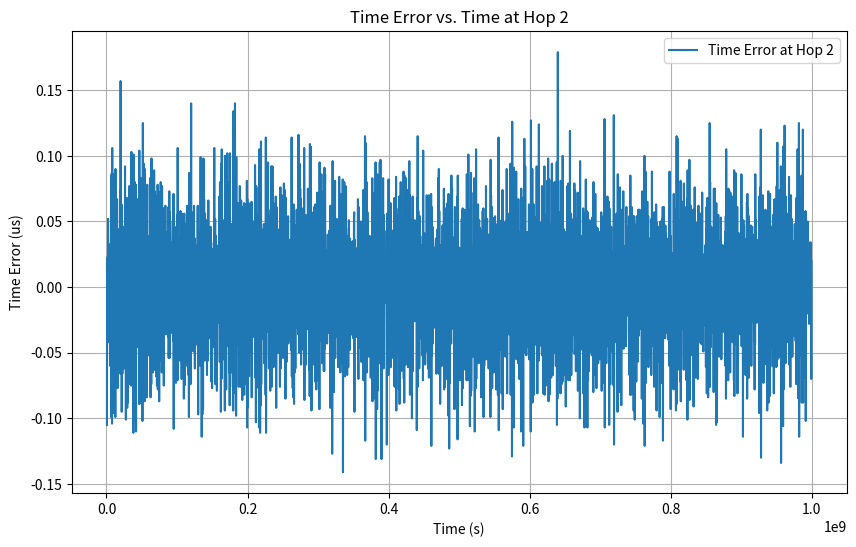
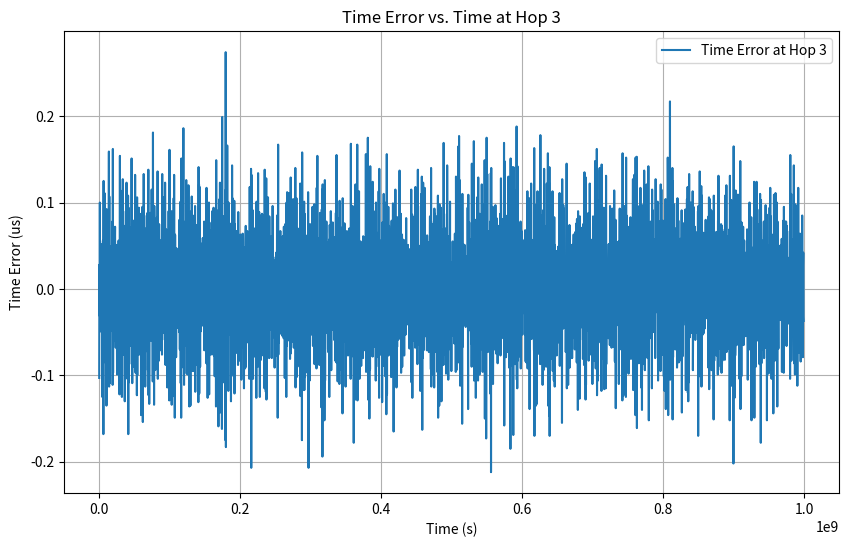
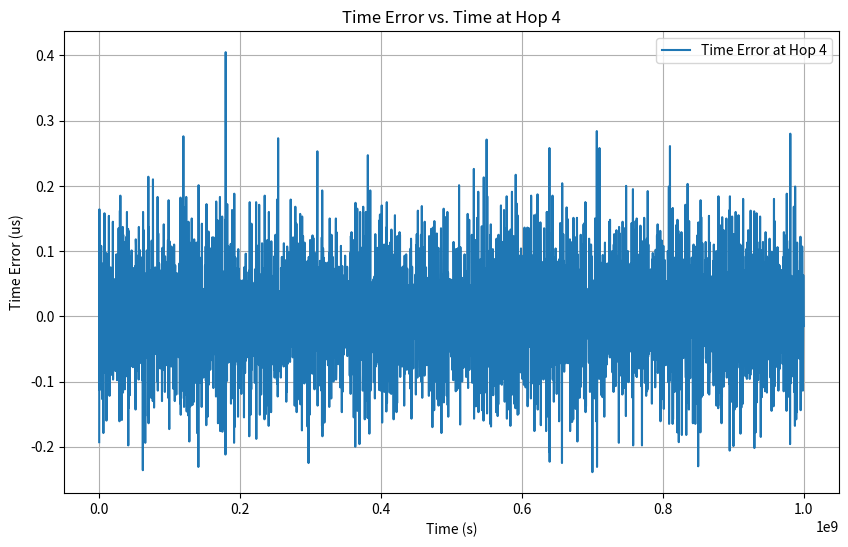
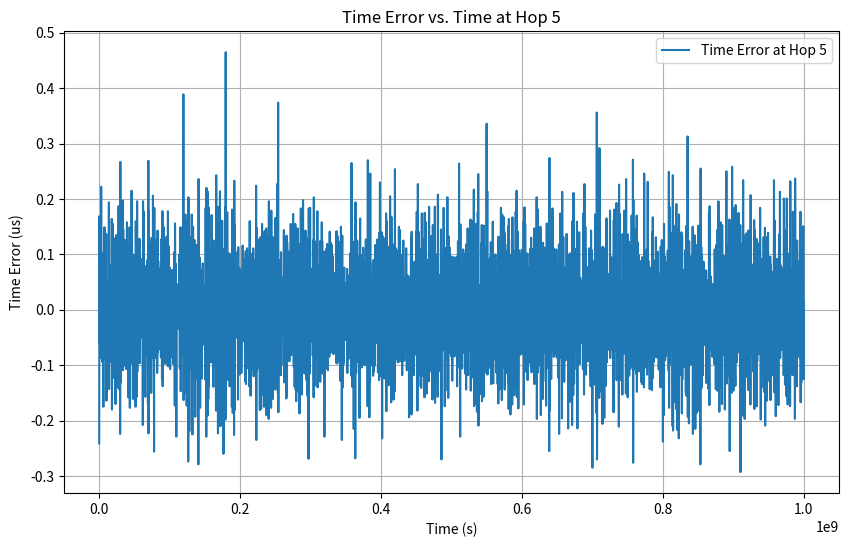
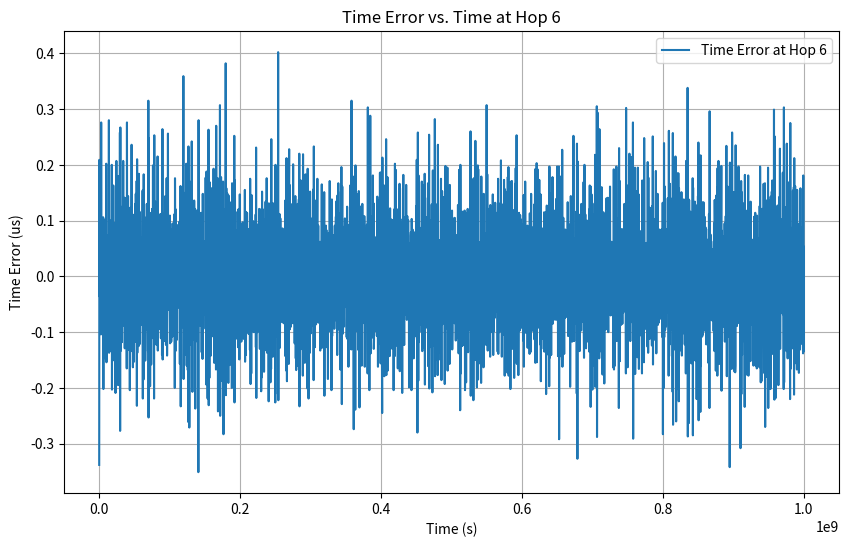
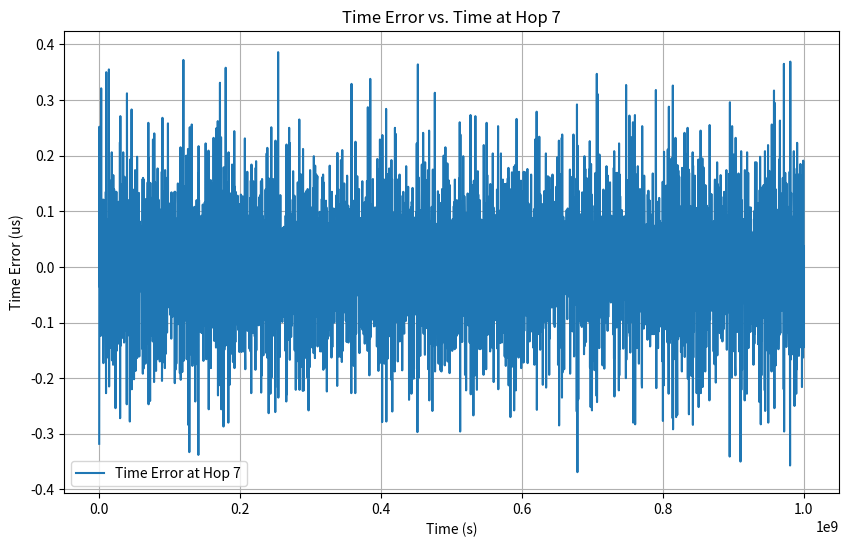
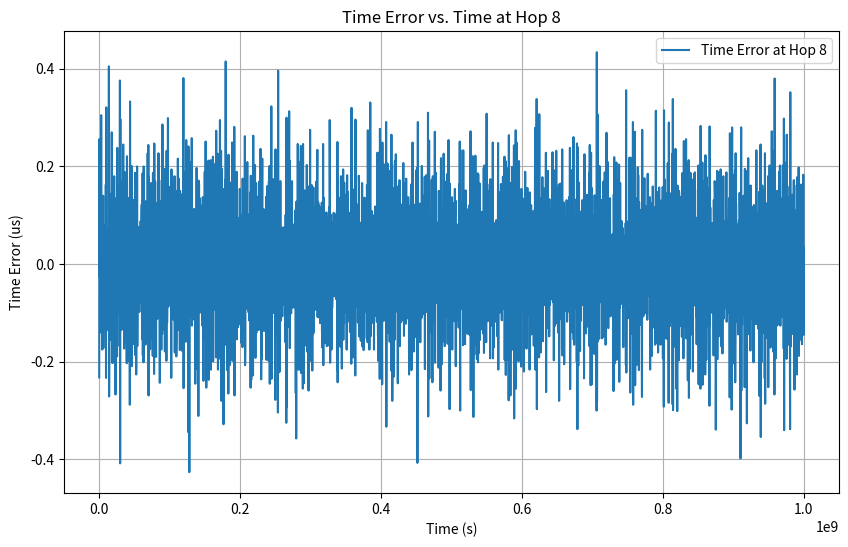
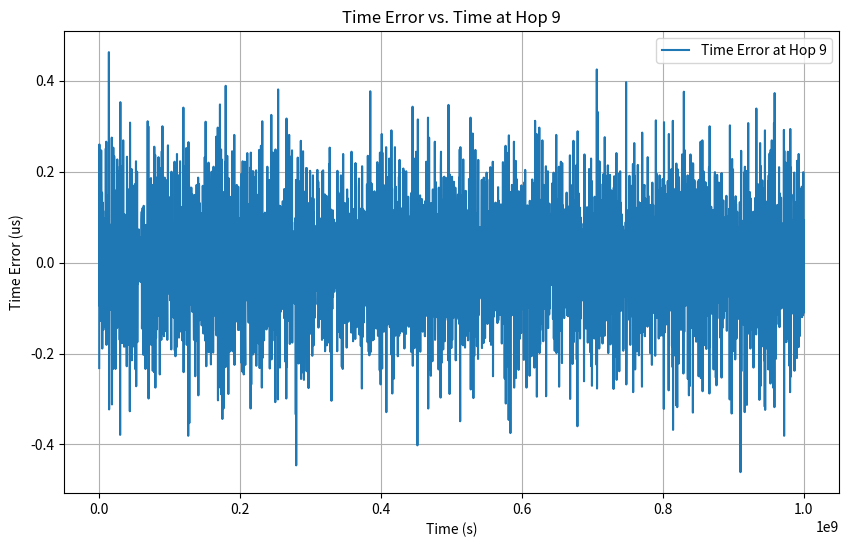
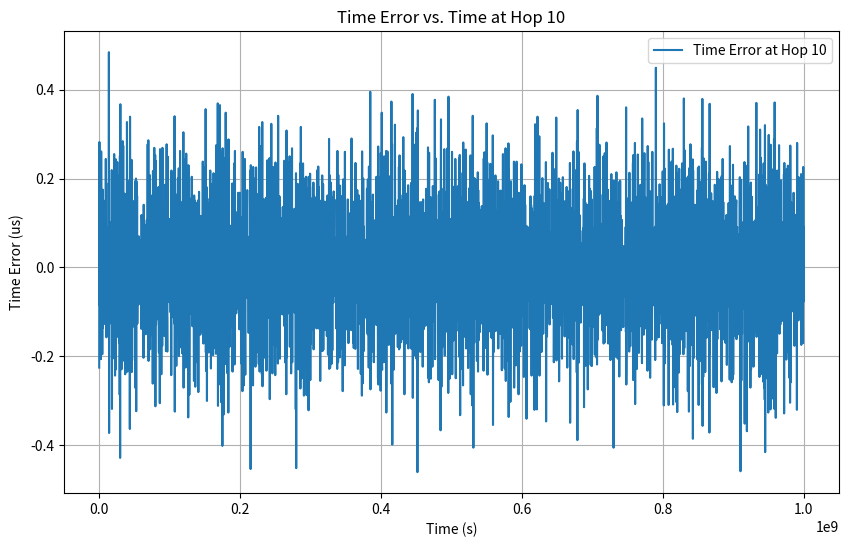
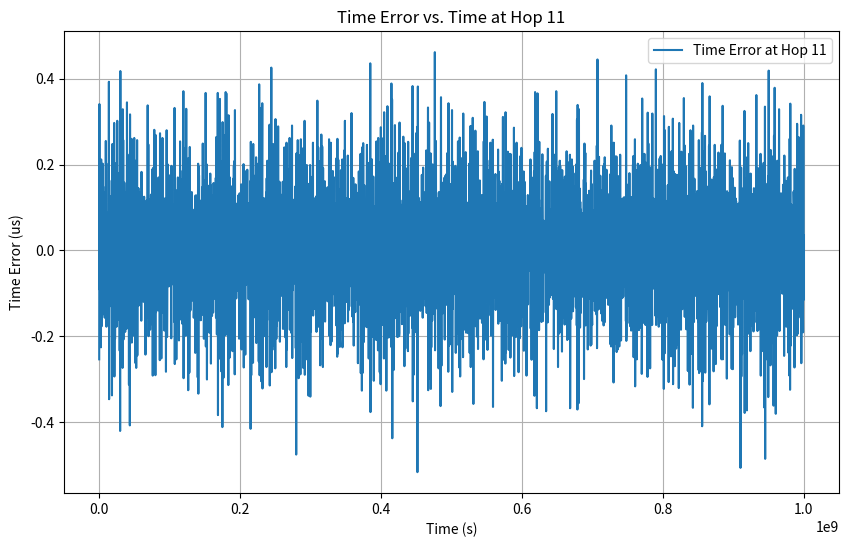
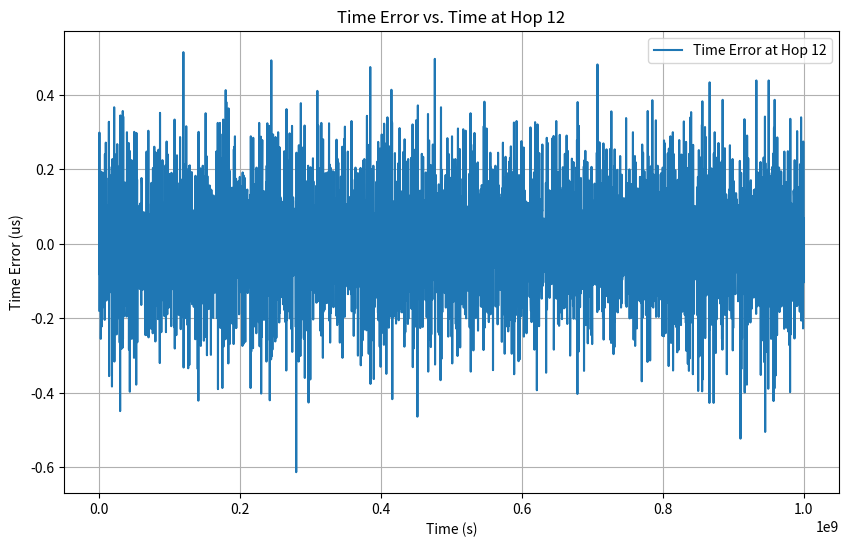
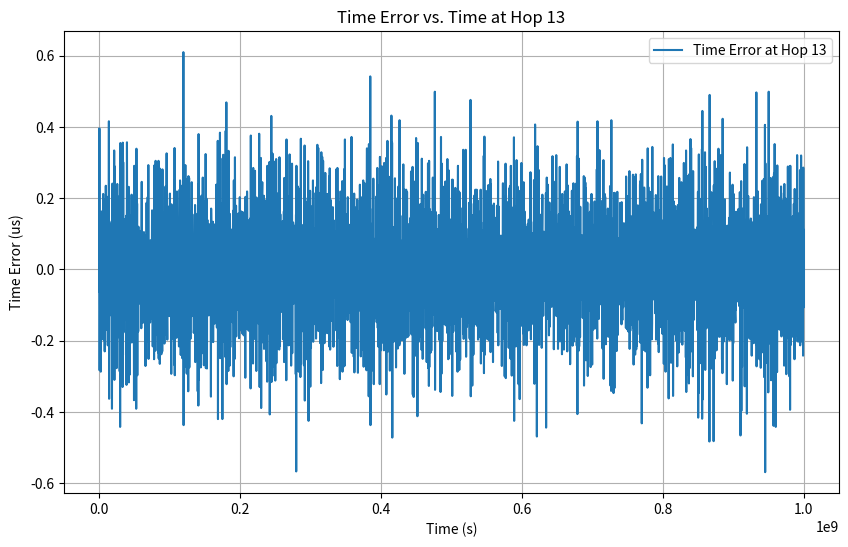
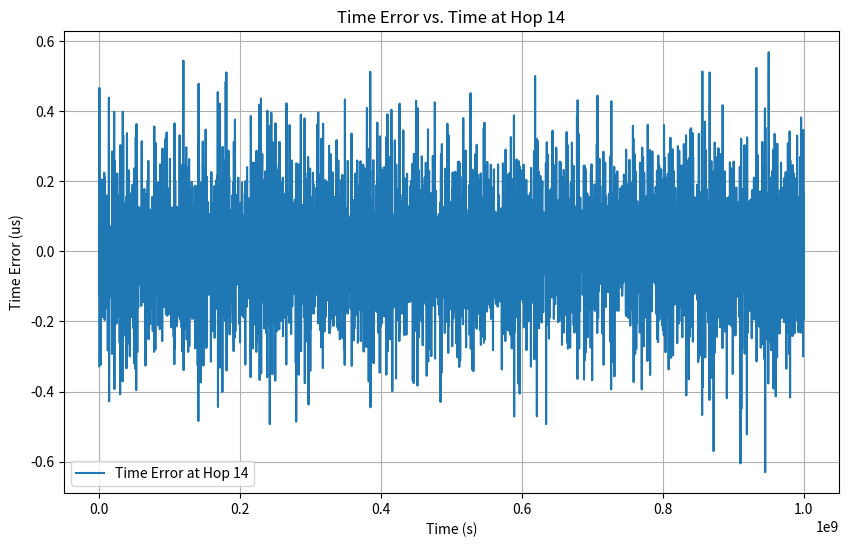
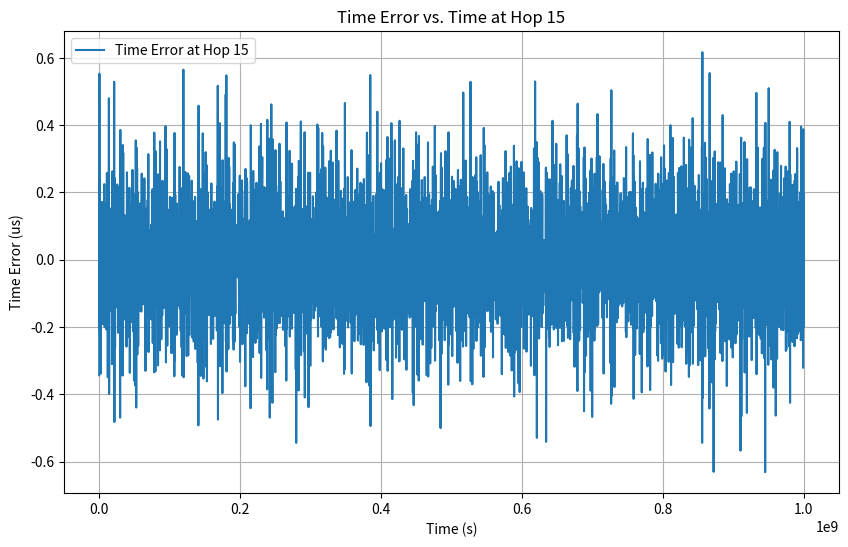
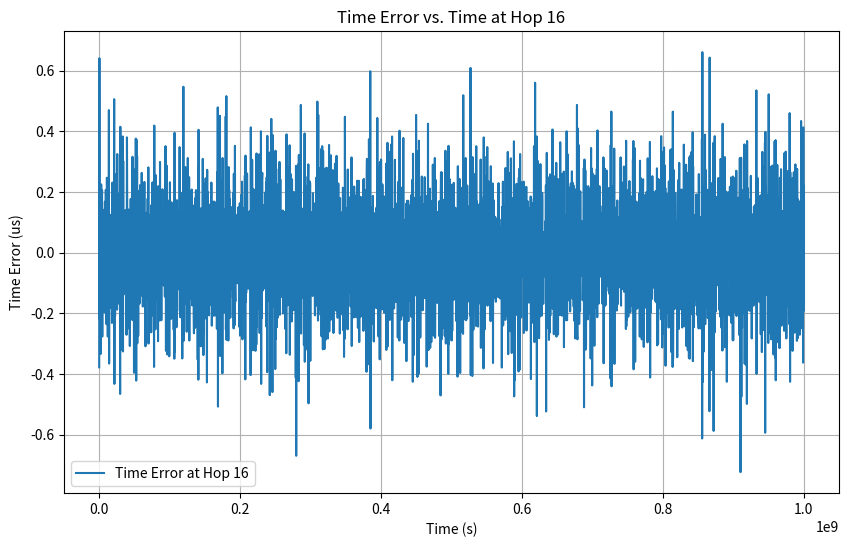
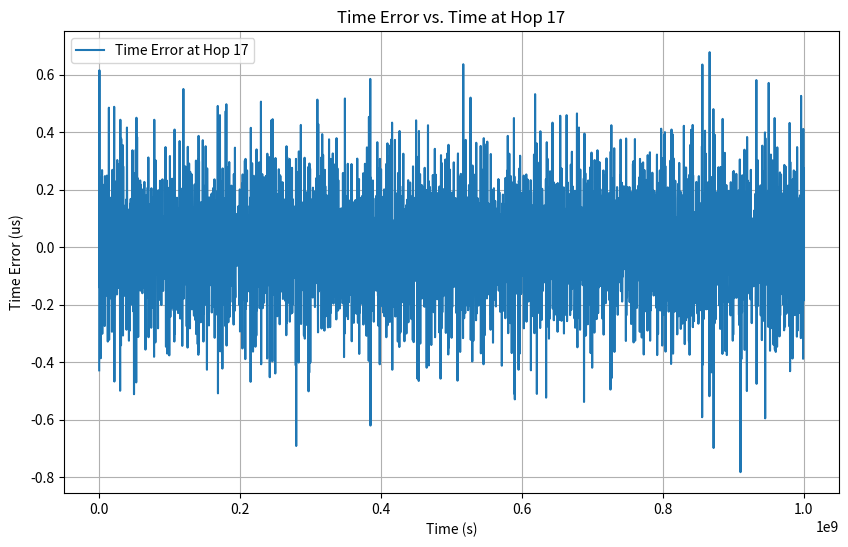

These charts were generated, in order, by the following Python code: (Note: this script raises an exception after producing the figures.)
"""
**************************************
*  @Author  ：   mag1cfox
*  @Time    ：   2025/2/17 9:26
*  @Project :   pj_gptp_simulation
*  @Description :   main_test1的改进
*  @FileName:   main_test2.py
**************************************
"""
import heapq
import numpy as np
import matplotlib.pyplot as plt
from matplotlib.ticker import ScalarFormatter
import csv
import os

# 常量配置
NUM_NODES = 101  # 链式网络中的节点数
SYNC_INTERVAL = 0.03125  # 同步间隔 (31.25 ms)
PHY_JITTER = 8e-9  # PHY抖动范围 (8 ns)
CLOCK_GRANULARITY = 8e-9  # 时钟粒度 (8 ns)
MAX_DRIFT_RATE = 10e-6  # 最大漂移率 (±10 ppm)
SIM_TIME = 100.0  # 仿真总时长 (秒)
PDELAY_INTERVAL = 1.0  # 传播延迟测量间隔 (1 s)


class Clock:
    def __init__(self):
        self.drift_rate = np.random.uniform(-MAX_DRIFT_RATE, MAX_DRIFT_RATE)
        self.offset = 0.0  # 相对于主时钟的偏移
        self.time = 0.0  # 本地时间

    def update(self, delta_t):
        # 考虑漂移率更新本地时间
        self.time += delta_t * (1 + self.drift_rate)
        return self.time

    def adjust(self, offset):
        # 调整本地时钟的偏移
        self.offset += offset
        self.time += offset


class Node:
    def __init__(self, node_id):
        self.id = node_id
        self.clock = Clock()
        self.residence_time = 1e-3  # 最大驻留时间 (1 ms)
        self.last_sync_time = 0.0
        self.last_pdelay_time = 0.0
        self.propagation_delay = 50e-9  # 固定传播延迟 (50 ns)
        self.asymmetry = 0.0  # 链路非对称性 (默认对称)
        self.rate_ratio = 1.0  # 率比 (初始为1)
        self.neighbor_rate_ratio = 1.0  # 邻居率比 (初始为1)
        self.sync_errors = []  # 同步误差记录
        self.time_errors = []  # 时间误差记录（随时间变化）

    def receive_sync(self, sync_time, correction_field):
        # 接收Sync消息时添加PHY抖动和时钟粒度
        actual_receive_time = sync_time + self.propagation_delay + \
                              np.random.uniform(0, PHY_JITTER) + \
                              np.random.uniform(0, CLOCK_GRANULARITY)

        # 计算本地时间与主时钟的偏差
        local_time = self.clock.time
        gm_time = sync_time + correction_field
        error = local_time - gm_time

        # 调整本地时钟（通过调整偏移量）
        self.clock.adjust(-error)

        # 记录时间误差（单位为秒）
        self.time_errors.append((self.clock.time, abs(error)))

        # 添加驻留时间并转发Sync消息
        forward_time = actual_receive_time + self.residence_time
        return forward_time

    def measure_pdelay(self, neighbor):
        # 发送Pdelay_Req消息
        t1 = self.clock.time
        t2 = neighbor.clock.time + np.random.uniform(0, PHY_JITTER)

        # 发送Pdelay_Resp消息
        t3 = neighbor.clock.time
        t4 = self.clock.time + np.random.uniform(0, PHY_JITTER)

        # 计算传播延迟（考虑非对称性）
        propagation_delay = ((t4 - t1) - self.neighbor_rate_ratio * (t3 - t2)) / 2
        self.propagation_delay = propagation_delay + self.asymmetry


class Network:
    def __init__(self):
        self.nodes = [Node(i) for i in range(NUM_NODES)]
        self.grandmaster = self.nodes[0]
        self.event_queue = []  # 事件队列（用于事件驱动模型）
        self.current_time = 0.0
        self.event_counter = 0  # 事件计数器，用于唯一标识事件

    def schedule_event(self, time, callback, *args):
        # 将事件加入队列，使用事件计数器作为唯一标识符
        heapq.heappush(self.event_queue, (time, self.event_counter, callback, args))
        self.event_counter += 1

    def run_simulation(self):
        # 初始化事件：主节点定期发送Sync消息
        self.schedule_event(0.0, self.send_sync, self.grandmaster)

        # 初始化事件：所有节点定期测量传播延迟
        for i in range(1, NUM_NODES):
            self.schedule_event(0.0, self.measure_pdelay, self.nodes[i], self.nodes[i - 1])

        # 事件驱动仿真
        while self.event_queue and self.current_time < SIM_TIME:
            time, _, callback, args = heapq.heappop(self.event_queue)
            self.current_time = time
            callback(*args)

    def send_sync(self, node):
        # 主节点发送Sync消息
        sync_time = self.current_time
        correction_field = 0.0
        for i in range(1, NUM_NODES):
            # 消息逐跳传播
            forward_time = self.nodes[i].receive_sync(sync_time, correction_field)
            # 更新校正字段（包括率比和传播延迟误差）
            correction_field += self.nodes[i].propagation_delay * self.nodes[i].rate_ratio
            sync_time = forward_time

        # 安排下一次Sync消息
        self.schedule_event(self.current_time + SYNC_INTERVAL, self.send_sync, node)

    def measure_pdelay(self, node, neighbor):
        # 测量传播延迟
        node.measure_pdelay(neighbor)

        # 安排下一次测量
        self.schedule_event(self.current_time + PDELAY_INTERVAL, self.measure_pdelay, node, neighbor)

    def plot_results(self, hop):
        # 绘制某一跳的时间误差随时间变化
        if hop < 1 or hop >= NUM_NODES:
            raise ValueError(f"Invalid hop: {hop}. Must be between 1 and {NUM_NODES - 1}.")

        node = self.nodes[hop]
        times, errors = zip(*node.time_errors)  # 解压时间和误差

        times = times[2:]
        errors = errors[2:]

        times_tmp = convert_to_microseconds(times)
        errors_tmp = convert_to_microseconds(errors)

        errors_new = process_tuple(errors_tmp)
        print(f"errors_tmp={errors_new}")

        save_tuple_to_csv(errors_new)

        plt.figure(figsize=(10, 6))
        # plt.plot(times, errors, label=f'Time Error at Hop {hop}')
        plt.plot(times_tmp, errors_new, label=f'Time Error at Hop {hop}')
        plt.xlabel('Time (s)')
        plt.ylabel('Time Error (us)')
        plt.title(f'Time Error vs. Time at Hop {hop}')
        plt.legend()
        plt.grid(True)

        # 使用 ScalarFormatter 来格式化 y 轴
        ax = plt.gca()
        ax.yaxis.set_major_formatter(ScalarFormatter(useOffset=False))

        plt.show()


def process_tuple(input_tuple):
    # 使用列表推导式处理每个元素
    processed_list = [round(x - 312500.0, 3) for x in input_tuple]

    # 将处理后的列表转换回tuple并返回
    return tuple(processed_list)

def convert_to_microseconds(time_tuple):
    # 创建一个新的列表来存储转换后的值
    converted_list = []

    # 遍历输入元组中的每个元素
    for time in time_tuple:
        # 将秒转换为微秒，并保留三位小数
        microseconds = round(time * 10_000_000, 3)
        converted_list.append(microseconds)

    # 将列表转换为元组并返回
    return tuple(converted_list)

def save_tuple_to_csv(tuple_data, filename='data.csv'):
    # 检查文件是否存在
    file_exists = os.path.isfile(filename)

    # 读取现有数据（如果文件存在）
    existing_data = []
    if file_exists:
        with open(filename, 'r', newline='') as csvfile:
            reader = csv.reader(csvfile)
            existing_data = list(reader)

    # 找到第一个空列
    column_index = 0
    if existing_data:
        max_columns = max(len(row) for row in existing_data)
        for i in range(max_columns + 1):
            if all(i >= len(row) or row[i] == '' for row in existing_data):
                column_index = i
                break

    # 将 tuple 数据添加到正确的列
    for i, value in enumerate(tuple_data):
        row_index = i
        if row_index >= len(existing_data):
            existing_data.append([''] * (column_index + 1))
        while len(existing_data[row_index]) <= column_index:
            existing_data[row_index].append('')
        existing_data[row_index][column_index] = value

    # 写入数据到 CSV 文件
    with open(filename, 'w', newline='') as csvfile:
        writer = csv.writer(csvfile)
        writer.writerows(existing_data)


if __name__ == "__main__":
    network = Network()
    network.run_simulation()

    # 绘制某一跳的时间误差（例如第 10 跳）
    # network.plot_results(hop=1)
    for i in range(2,102):
        network.plot_results(hop=i)
        # network.plot_results(hop=2)
        # network.plot_results(hop=10)
        # network.plot_results(hop=33)
        # network.plot_results(hop=50)
        # network.plot_results(hop=100)
